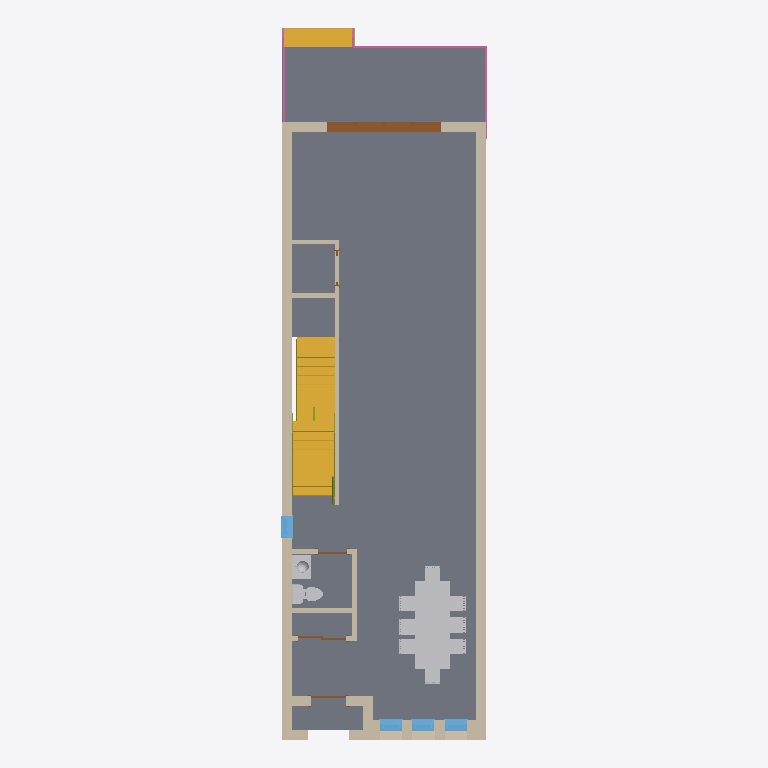
Plan cut of the same IFC building model at storey 'T.O. MAINFLOOR' (level 0.38 m, cut at 1.78 m), seen from above with north up, elements coloured by IFC class: 14 walls (beige), 5 doors (brown), 4 railings (pink), 4 windows (light blue), 3 slabs (grey), 3 other elements (light grey), 3 stair flights (yellow), 2 members (olive). Cut surfaces are drawn darker.
Extent 6.3 m × 18.2 m × 10.0 m (x, y, z). Storeys (8): FOUNDATION at -3.35 m; T.O. SLAB at -3.05 m; GARAGE FOOTNG at -1.37 m; SITE LV at 0.00 m; T.O. MAINFLOOR at 0.38 m; T.O. LV 2 at 3.43 m; B.O. ROOF at 6.10 m; T.O. PARAPET at 6.68 m. Elements (161): 84 IfcWallStandardCase, 20 IfcDoor, 13 IfcWindow, 8 IfcFlowTerminal, 7 IfcFurnishingElement, 6 IfcRailing, 6 IfcSlab, 6 IfcWall, 5 IfcFooting, 3 IfcMember, 3 IfcStairFlight.

HEADER;
FILE_DESCRIPTION(('ViewDefinition [CoordinationView_V2.0]','RevitIdentifiers [VersionGUID: 4bbb4bf3-c52d-492d-a91b-fe5d74bd6076, NumberOfSaves: 0]','CoordinateReference [CoordinateBase: Shared Coordinates]'),'2;1');
FILE_NAME('Project Number','2024-07-26T14:53:59-07:00',(''),(''),'ODA SDAI 24.6','Autodesk Revit 24.2.0.63 (ENG) - IFC 24.2.0.63','');
FILE_SCHEMA(('IFC2X3'));
ENDSEC;
DATA;
#112=IFCPROJECT('2B5uvCEKv2GhLMorlv5TI_',#18,'Project Number',$,$,'Project Name','Project Status',(#107),#104);
#151=IFCSITE('2B5uvCEKv2GhLMorlv5TIy',#18,'Default',$,$,#150,$,$,.ELEMENT.,$,$,$,$,$);
#117=IFCBUILDING('2B5uvCEKv2GhLMorlv5TI$',#18,'',$,$,#115,$,'',.ELEMENT.,$,$,$);
#121=IFCBUILDINGSTOREY('1irzv2AFr7igOOPfx75YUf',#18,'FOUNDATION',$,'Level:Circle Head - Project Datum',#120,$,'FOUNDATION',.ELEMENT.,-10.999999999999998);
#125=IFCBUILDINGSTOREY('1irzv2AFr7igOOPfx75YVN',#18,'T.O. SLAB',$,'Level:Circle Head - Project Datum',#124,$,'T.O. SLAB',.ELEMENT.,-9.999999999999998);
#129=IFCBUILDINGSTOREY('3lQ8dwPc96wfHihxQFoWKa',#18,'GARAGE FOOTNG',$,'Level:Circle Head - Project Datum',#128,$,'GARAGE FOOTNG',.ELEMENT.,-4.499999999999998);
#132=IFCBUILDINGSTOREY('3Zu5Bv0LOHrPC10026FoQQ',#18,'SITE LV',$,'Level:Circle Head - Project Datum',#131,$,'SITE LV',.ELEMENT.,0.0);
#136=IFCBUILDINGSTOREY('15Z0v90RiHrPC20026FoKR',#18,'T.O. MAINFLOOR',$,'Level:Circle Head - Project Datum',#135,$,'T.O. MAINFLOOR',.ELEMENT.,1.2473958333333333);
#140=IFCBUILDINGSTOREY('1irzv2AFr7igOOPfx75YPd',#18,'T.O. LV 2',$,'Level:Circle Head - Project Datum',#139,$,'T.O. LV 2',.ELEMENT.,11.249999999999998);
#144=IFCBUILDINGSTOREY('1irzv2AFr7igOOPfx75YP_',#18,'B.O. ROOF',$,'Level:Circle Head - Project Datum',#143,$,'B.O. ROOF',.ELEMENT.,19.999999999999996);
#148=IFCBUILDINGSTOREY('2jeGGmhD9BtfEiP9_wDtFl',#18,'T.O. PARAPET',$,'Level:Circle Head - Project Datum',#147,$,'T.O. PARAPET',.ELEMENT.,21.916666666666664);
#51370=IFCSLAB('1KELegXWTA1Q3hnTMACgnY',#18,'Floor:Floor:Wood Truss  Joist 12" - Carpet Finish:329623',$,'Floor:Floor:Wood Truss  Joist 12" - Carpet Finish',#51351,#51369,'329623',.FLOOR.);
#54355=IFCSLAB('1P$TJVUwv0vh38eXPNp0Vt',#18,'Floor:Floor:Deck:329878',$,'Floor:Floor:Deck',#54341,#54354,'329878',.FLOOR.);
#6338=IFCWALL('2YYAGteEv8XA1WbhFa0usS',#18,'Basic Wall:Model wall:339162:Model wall:339162 : Basic Wall:Model wall:339162:322978',$,'Basic Wall:Model wall:339162:Model wall:339162 : Basic Wall:Model wall:339162',#6288,#6337,'322978');
#68829=IFCWALLSTANDARDCASE('3i7E9krZz4YxlZJS5macyW',#18,'Basic Wall:Model wall:530097',$,'Basic Wall:Model wall',#68817,#68828,'330003');
#5972=IFCFURNISHINGELEMENT('3UPs5_PRv50QPyOXwoMX8s',#18,'AGRV_FURN_DiningTableRec8B_8B_21089:D120 W225:378034:D120 W225:378034 : AGRV_FURN_DiningTableRec8B_8B_21089:D120 W225:378034:322764',$,'AGRV_FURN_DiningTableRec8B_8B_21089:D120 W225:378034:D120 W225:378034 : AGRV_FURN_DiningTableRec8B_8B_21089:D120 W225:378034',#5971,#5965,'322764');
#1525=IFCSTAIRFLIGHT('1HN2ZoQS11heeTMGcS16hM',#18,'Assembled Stair:Stair:535974 Run 1:Stair:535974 Run 1 : Assembled Stair:Stair:535974 Run 1:322503',$,'Assembled Stair:Stair:535974 Run 1:Stair:535974 Run 1 : Assembled Stair:Stair:535974 Run 1',#1524,#1521,'322503',$,$,$,$);
#25132=IFCSTAIRFLIGHT('1HN2ZoQS11heeTMGcS16lS',#18,'Assembled Stair:Stair:536247 Run 1:Stair:536247 Run 1 : Assembled Stair:Stair:536247 Run 1:323170',$,'Assembled Stair:Stair:536247 Run 1:Stair:536247 Run 1 : Assembled Stair:Stair:536247 Run 1',#25131,#25128,'323170',$,$,$,$);
#68806=IFCSLAB('0Gq2N4ytT5QeXJyLbtKjI6',#18,'Floor:Floor:Deck:329998',$,'Floor:Floor:Deck',#68796,#68805,'329998',.FLOOR.);
#50543=IFCWALLSTANDARDCASE('3yPCa0lZnCUgzxw1xuPWwO',#18,'Basic Wall:Model wall:566180',$,'Basic Wall:Model wall',#50531,#50542,'329473');
#6269=IFCSTAIRFLIGHT('1P$TJVUwv0vh38eXPNp0EJ',#18,'Assembled Stair:Stair:419253 Run 1:Stair:419253 Run 1 : Assembled Stair:Stair:419253 Run 1:322888',$,'Assembled Stair:Stair:419253 Run 1:Stair:419253 Run 1 : Assembled Stair:Stair:419253 Run 1',#6268,#6266,'322888',$,$,$,$);
#53871=IFCDOOR('1BkqlpnIr9BQaR$brqk6Z$',#18,'Multi-Pannel_Sliding_Glass_Door_wTransom_Fully_Parametric_3691:PLYGEM 4 wide 10068x2085 30328:PLYGEM 4 wide 10068x2085 30328 : Multi-Pannel_Sliding_Glass_Door_wTransom_Fully_Parametric_3691:PLYGEM 4 w',$,'Multi-Pannel_Sliding_Glass_Door_wTransom_Fully_Parametric_3691:PLYGEM 4 wide 10068x2085 30328:PLYGEM 4 wide 10068x2085 30328 : Multi-Pannel_Sliding_Glass_Door_wTransom_Fully_Parametric_3691:PLYGEM 4 w',#53870,#53867,'329865',0.8333333333333321,9.656249999999995);
#19819=IFCWALLSTANDARDCASE('3UPs5_PRv50QPyOXwoMX0V',#18,'Basic Wall:Interior - 4 1/2" Partition:378523:Interior - 4 1/2" Partition:378523 : Basic Wall:Interior - 4 1/2" Partition:378523:323028',$,'Basic Wall:Interior - 4 1/2" Partition:378523:Interior - 4 1/2" Partition:378523 : Basic Wall:Interior - 4 1/2" Partition:378523',#19818,#19815,'323028');
#20229=IFCWALL('3z1FQ0epn8whmosAI534It',#18,'Basic Wall:Model wall:407817:Model wall:407817 : Basic Wall:Model wall:407817:323067',$,'Basic Wall:Model wall:407817:Model wall:407817 : Basic Wall:Model wall:407817',#20153,#20228,'323067');
#50810=IFCWALLSTANDARDCASE('2YYAGteEv8XA1WbhFa0uRx',#18,'Basic Wall:Model wall:337853',$,'Basic Wall:Model wall',#50798,#50809,'329572');
#50764=IFCWALLSTANDARDCASE('2YYAGteEv8XA1WbhFa0uUZ',#18,'Basic Wall:Model wall:337637',$,'Basic Wall:Model wall',#50752,#50763,'329570');
#51463=IFCWALLSTANDARDCASE('3ZRodXhWXDYQpTX7x$Sj1X',#18,'Basic Wall:Interior - 4 1/2" Partition:367918',$,'Basic Wall:Interior - 4 1/2" Partition',#51451,#51462,'329635');
#9715=IFCFLOWTERMINAL('3UPs5_PRv50QPyOXwoMdq1',#18,'Lavatory - Vanity:600 mmx455 mm - Private 2:371589:600 mmx455 mm - Private 2:371589 : Lavatory - Vanity:600 mmx455 mm - Private 2:371589:323012',$,'Lavatory - Vanity:600 mmx455 mm - Private 2:371589:600 mmx455 mm - Private 2:371589 : Lavatory - Vanity:600 mmx455 mm - Private 2:371589',#9714,#9711,'323012');
#19784=IFCFLOWTERMINAL('3UPs5_PRv50QPyOXwoMdq2',#18,'Toilet-Domestic-3D:Toilet-Domestic-3D:371590:Toilet-Domestic-3D:371590 : Toilet-Domestic-3D:Toilet-Domestic-3D:371590:323019',$,'Toilet-Domestic-3D:Toilet-Domestic-3D:371590:Toilet-Domestic-3D:371590 : Toilet-Domestic-3D:Toilet-Domestic-3D:371590',#19783,#19780,'323019');
#71354=IFCRAILING('1P$TJVUwv0vh38eXPNp0HP',#18,'Railing:Handrail - Rectangular:418428:Handrail - Rectangular:418428 : Railing:Handrail - Rectangular:418428:323422',$,'Railing:Handrail - Rectangular:418428:Handrail - Rectangular:418428 : Railing:Handrail - Rectangular:418428',#71353,#71350,'323422',.NOTDEFINED.);
#51509=IFCWALLSTANDARDCASE('3UPs5_PRv50QPyOXwoMXGM',#18,'Basic Wall:Interior - 4 1/2" Partition:377490',$,'Basic Wall:Interior - 4 1/2" Partition',#51497,#51508,'329637');
#53694=IFCWINDOW('2Gx587rs58Wfp9bMOl3_Sr',#18,'Windows_Sgl_Plain:22" x 82 11/16":22" x 82 11/16" : Windows_Sgl_Plain:22" x 82 11/16":329772',$,'Windows_Sgl_Plain:22" x 82 11/16":22" x 82 11/16" : Windows_Sgl_Plain:22" x 82 11/16"',#74112,#53690,'329772',6.884114583333336,1.8333333333333357);
#53708=IFCWINDOW('2Gx587rs58Wfp9bMOl3_17',#18,'Windows_Sgl_Plain:22" x 82 11/16":22" x 82 11/16" : Windows_Sgl_Plain:22" x 82 11/16":329773',$,'Windows_Sgl_Plain:22" x 82 11/16":22" x 82 11/16" : Windows_Sgl_Plain:22" x 82 11/16"',#74133,#53704,'329773',6.884114583333336,1.8333333333333355);
#53719=IFCWINDOW('2Gx587rs58Wfp9bMOl3_1M',#18,'Windows_Sgl_Plain:22" x 82 11/16":22" x 82 11/16" : Windows_Sgl_Plain:22" x 82 11/16":329774',$,'Windows_Sgl_Plain:22" x 82 11/16":22" x 82 11/16" : Windows_Sgl_Plain:22" x 82 11/16"',#74154,#53715,'329774',6.884114583333336,1.8333333333333355);
#68844=IFCWINDOW('3i7E9krZz4YxlZJS5macuf',#18,'Windows_Sgl_Plain:22" x 82 11/16":22" x 82 11/16" : Windows_Sgl_Plain:22" x 82 11/16":330004',$,'Windows_Sgl_Plain:22" x 82 11/16":22" x 82 11/16" : Windows_Sgl_Plain:22" x 82 11/16"',#74490,#68840,'330004',6.884114583333336,1.8333333333333357);
#24596=IFCMEMBER('1HN2ZoQS11heeTMGcS16kY',#18,'Assembled Stair:Stair:536247 Stringer 1:Stair:536247 Stringer 1 : Assembled Stair:Stair:536247 Stringer 1:323100',$,'Assembled Stair:Stair:536247 Stringer 1:Stair:536247 Stringer 1 : Assembled Stair:Stair:536247 Stringer 1',#24595,#24592,'323100');
#50787=IFCWALLSTANDARDCASE('2YYAGteEv8XA1WbhFa0uR0',#18,'Basic Wall:Model wall:337798',$,'Basic Wall:Model wall',#50775,#50786,'329571');
#51532=IFCWALLSTANDARDCASE('3UPs5_PRv50QPyOXwoMX1O',#18,'Basic Wall:Interior - 4 1/2" Partition:378588',$,'Basic Wall:Interior - 4 1/2" Partition',#51520,#51531,'329638');
#51555=IFCWALLSTANDARDCASE('3UPs5_PRv50QPyOXwoMXwE',#18,'Basic Wall:Interior - 4 1/2" Partition:378890',$,'Basic Wall:Interior - 4 1/2" Partition',#51543,#51554,'329639');
#51486=IFCWALLSTANDARDCASE('3UPs5_PRv50QPyOXwoMdHf',#18,'Basic Wall:Interior - 4 1/2" Partition:369389',$,'Basic Wall:Interior - 4 1/2" Partition',#51474,#51485,'329636');
#71501=IFCRAILING('1P$TJVUwv0vh38eXPNp05l',#18,'Railing:Handrail - Rectangular:419658:Handrail - Rectangular:419658 : Railing:Handrail - Rectangular:419658:323435',$,'Railing:Handrail - Rectangular:419658:Handrail - Rectangular:419658 : Railing:Handrail - Rectangular:419658',#71500,#71497,'323435',.NOTDEFINED.);
#52627=IFCDOOR('2v1kTA_uX7shZfdp1bq8tc',#18,'Sliding-Closet:48" x 80" white 20187:48" x 80" white 20187 : Sliding-Closet:48" x 80" white 20187:329668',$,'Sliding-Closet:48" x 80" white 20187:48" x 80" white 20187 : Sliding-Closet:48" x 80" white 20187',#74406,#52623,'329668',6.666666666666662,3.9999999999999973);
#1015=IFCMEMBER('1HN2ZoQS11heeTMGcS16hK',#18,'Assembled Stair:Stair:535974 Stringer 1:Stair:535974 Stringer 1 : Assembled Stair:Stair:535974 Stringer 1:322435',$,'Assembled Stair:Stair:535974 Stringer 1:Stair:535974 Stringer 1 : Assembled Stair:Stair:535974 Stringer 1',#1014,#1011,'322435');
#51441=IFCDOOR('1KELegXWTA1Q3hnTMAChFK',#18,'Single-Flush:36" x 84" white:36" x 84" white : Single-Flush:36" x 84" white:329634',$,'Single-Flush:36" x 84" white:36" x 84" white : Single-Flush:36" x 84" white',#74091,#51437,'329634',6.999999999999999,2.999999999999999);
#52681=IFCDOOR('2v1kTA_uX7shZfdp1bq8jF',#18,'Single-Flush:30" x 80" white 19869:30" x 80" white 19869 : Single-Flush:30" x 80" white 19869:329669',$,'Single-Flush:30" x 80" white 19869:30" x 80" white 19869 : Single-Flush:30" x 80" white 19869',#74259,#52677,'329669',6.666666666666665,2.499999999999999);
#52510=IFCWALLSTANDARDCASE('2v1kTA_uX7shZfdp1bq8nB',#18,'Basic Wall:Interior - 4 1/2" Partition:391359',$,'Basic Wall:Interior - 4 1/2" Partition',#52498,#52509,'329667');
#69535=IFCRAILING('1P$TJVUwv0vh38eXPNp0EV',#18,'Railing:Handrail - Rectangular:419258:Handrail - Rectangular:419258 : Railing:Handrail - Rectangular:419258:322837',$,'Railing:Handrail - Rectangular:419258:Handrail - Rectangular:419258 : Railing:Handrail - Rectangular:419258',#69534,#69532,'322837',.NOTDEFINED.);
#69755=IFCRAILING('1P$TJVUwv0vh38eXPNp0ER',#18,'Railing:Handrail - Rectangular:419262:Handrail - Rectangular:419262 : Railing:Handrail - Rectangular:419262:322844',$,'Railing:Handrail - Rectangular:419262:Handrail - Rectangular:419262 : Railing:Handrail - Rectangular:419262',#69754,#69752,'322844',.NOTDEFINED.);
#20143=IFCDOOR('2v1kTA_uX7shZfdp1bq8sM',#18,'M_Door-Interior-Single-Pocket-2_Panel-Wood:900 x 2100 mm white 2:391522:900 x 2100 mm white 2:391522 : M_Door-Interior-Single-Pocket-2_Panel-Wood:900 x 2100 mm white 2:391522:323053',$,'M_Door-Interior-Single-Pocket-2_Panel-Wood:900 x 2100 mm white 2:391522:900 x 2100 mm white 2:391522 : M_Door-Interior-Single-Pocket-2_Panel-Wood:900 x 2100 mm white 2:391522',#20142,#20139,'323053',3.3375984251968536,0.5062335958005262);
ENDSEC;